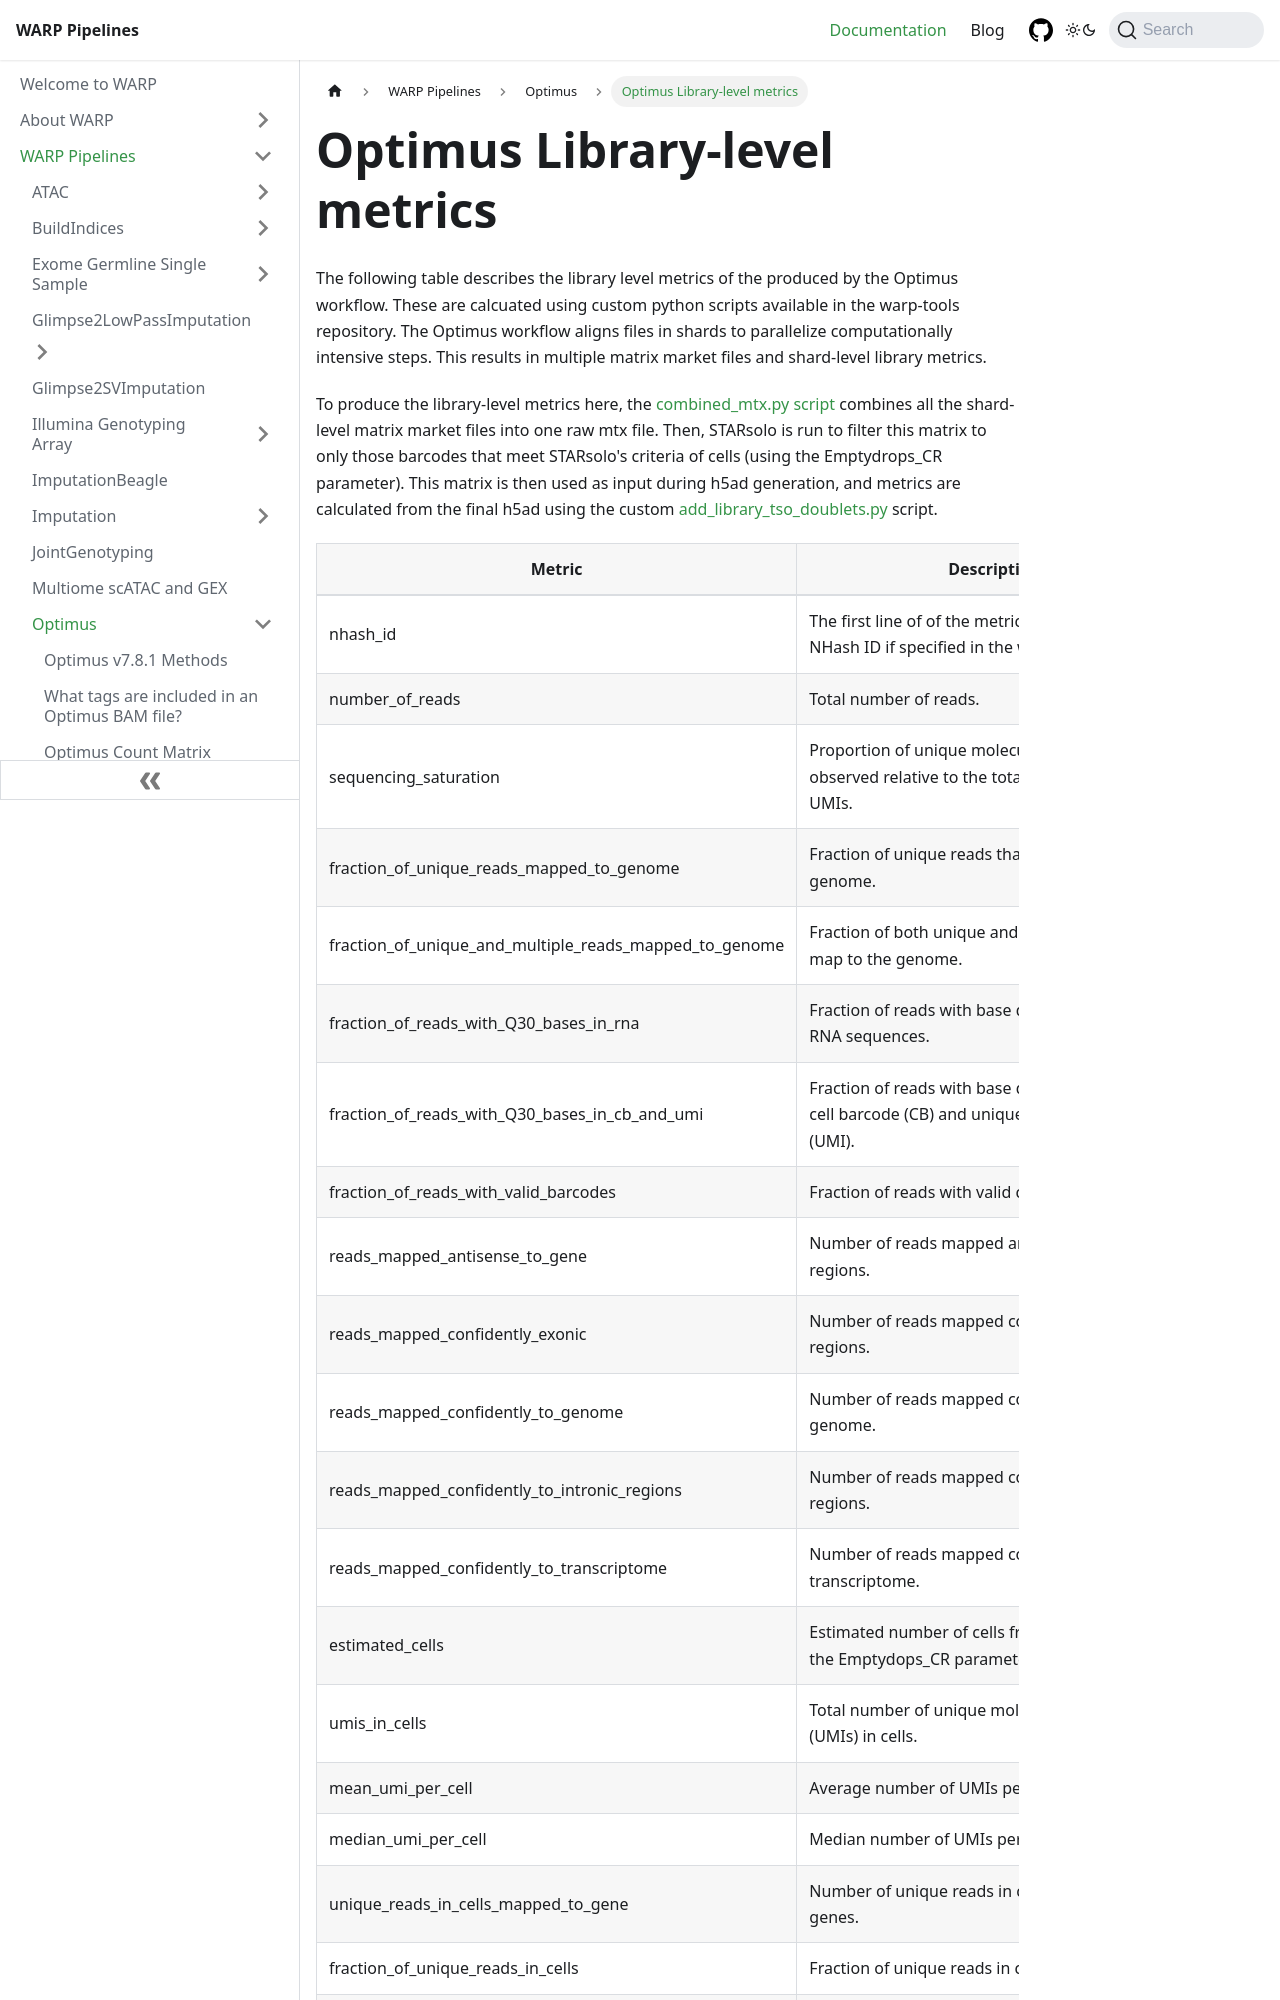

repository: shengqh/warp · page: docs/Pipelines/Optimus_Pipeline/Library-metrics.html · generator: docusaurus

---
sidebar_position: 5
---

# Optimus Library-level metrics

The following table describes the library level metrics of the produced by the Optimus workflow. These are calcuated using custom python scripts available in the warp-tools repository. The Optimus workflow aligns files in shards to parallelize computationally intensive steps. This results in multiple matrix market files and shard-level library metrics. 

To produce the library-level metrics here, the [combined_mtx.py script](https://github.com/broadinstitute/warp-tools/blob/develop/3rd-party-tools/star-merge-npz/scripts/combined_mtx.py) combines all the shard-level matrix market files into one raw mtx file. Then, STARsolo is run to filter this matrix to only those barcodes that meet STARsolo's criteria of cells (using the Emptydrops_CR parameter). This matrix is then used as input during h5ad generation, and metrics are calculated from the final h5ad using the custom [add_library_tso_doublets.py](https://github.com/broadinstitute/warp-tools/tree/develop/tools/scripts) script.
